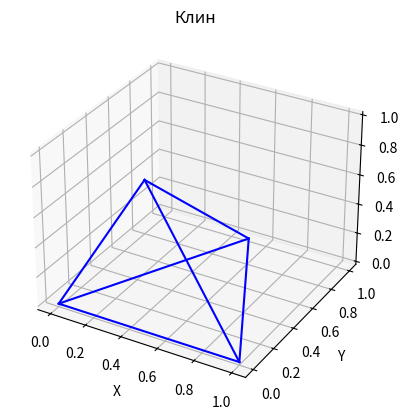

Here is the Python script that generated this plot:
import matplotlib.pyplot as plt
from mpl_toolkits.mplot3d import Axes3D
import numpy as np

# Определение вершин клина
vertices = np.array([
    [0, 0, 0],  # Вершина A
    [1, 0, 0],  # Вершина B
    [0.5, 0, 1],  # Вершина C
    [0.5, 1, 0],  # Вершина D
])

# Определение граней клина
edges = [
    (0, 1),  # Ребро AB
    (0, 2),  # Ребро AC
    (0, 3),  # Ребро AD
    (1, 2),  # Ребро BC
    (1, 3),  # Ребро BD
    (2, 3),  # Ребро CD
]

# Функция для рисования клина в 3D
def draw_wedge(ax, vertices, edges):
    for edge in edges:
        vertex1 = vertices[edge[0]]
        vertex2 = vertices[edge[1]]
        x1, y1, z1 = vertex1
        x2, y2, z2 = vertex2
        ax.plot([x1, x2], [y1, y2], [z1, z2], color='b')

# Создание 3D графика
fig = plt.figure()
ax = fig.add_subplot(111, projection='3d')

# Рисование клина
draw_wedge(ax, vertices, edges)

# Настройка вида
ax.set_xlabel('X')
ax.set_ylabel('Y')
ax.set_zlabel('Z')
ax.set_title('Клин')

# Отображение графика
plt.show()
